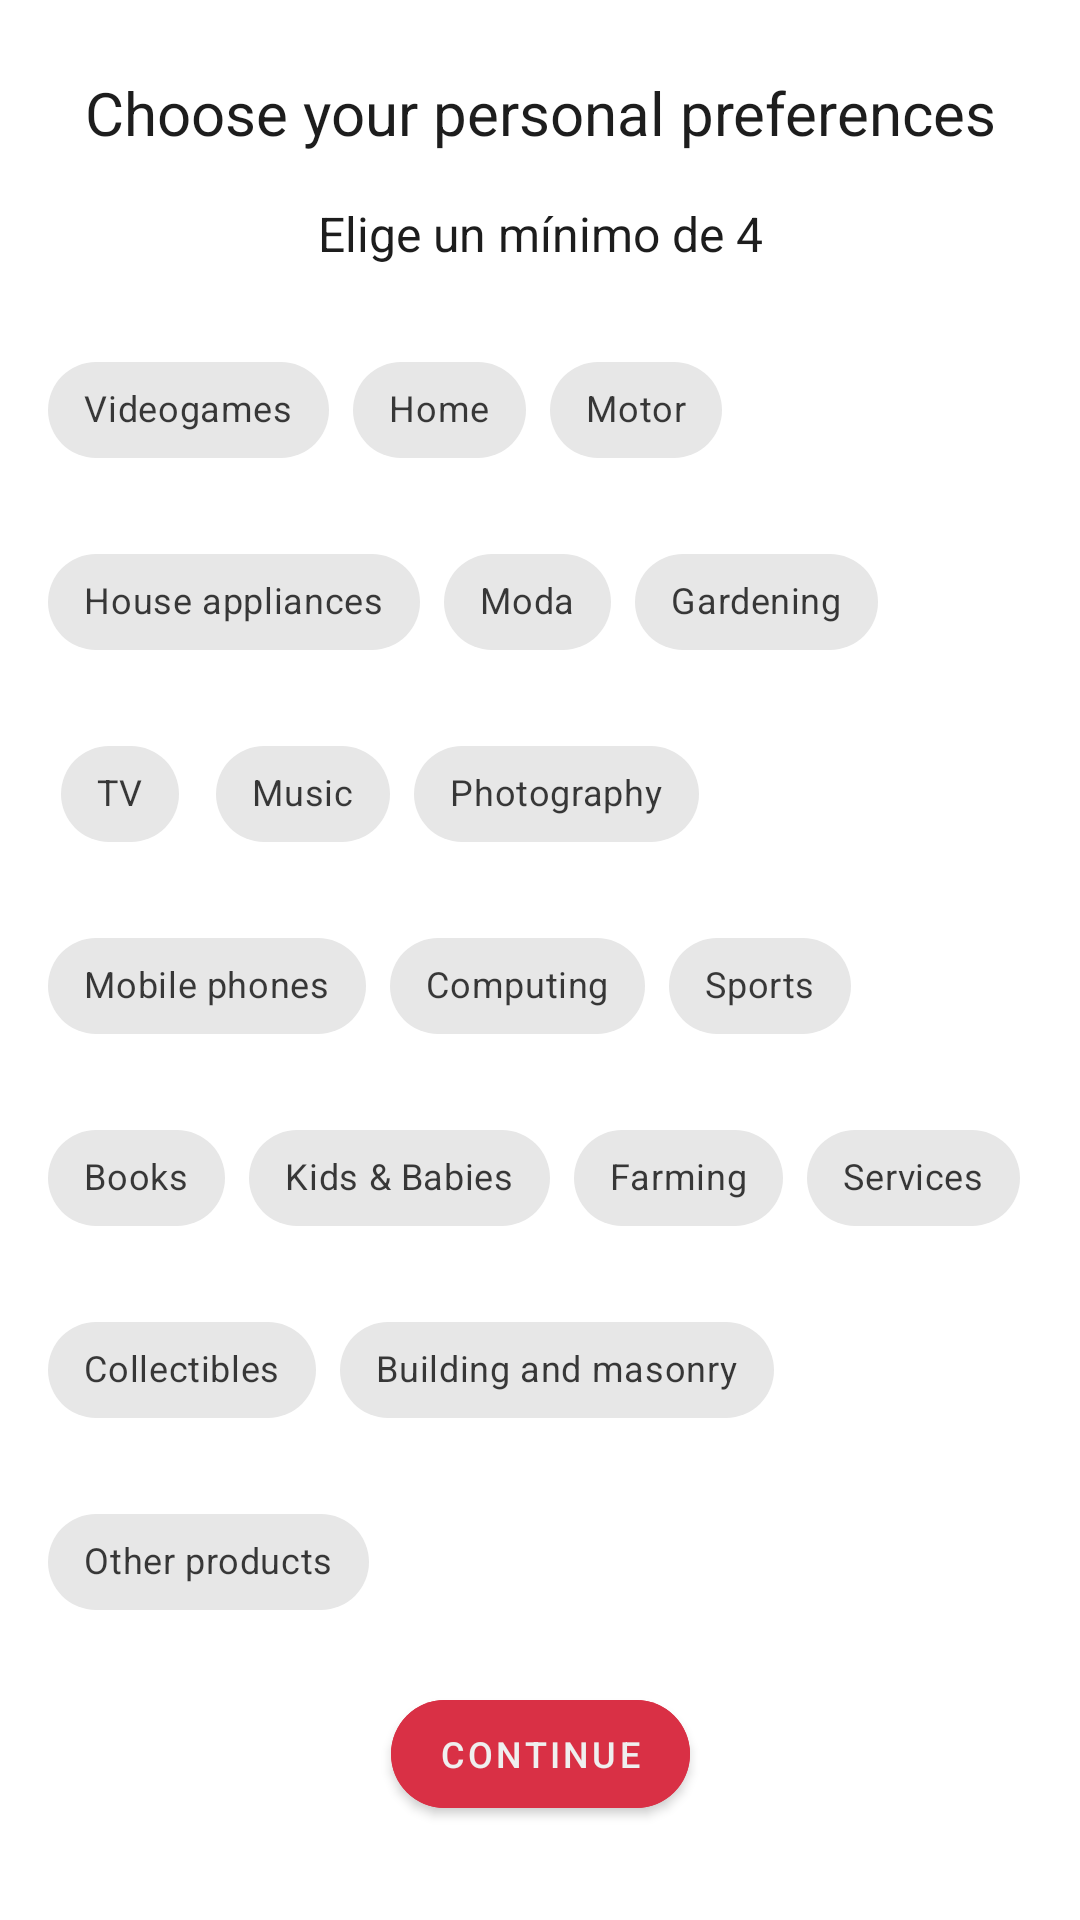

Write the Android layout XML for this screen, with the resource values it uses.
<!-- AndroidManifest.xml: application theme AppTheme -->
<!-- res/layout/fragment_likes.xml -->
<?xml version="1.0" encoding="utf-8"?>
<ScrollView xmlns:android="http://schemas.android.com/apk/res/android"
    xmlns:app="http://schemas.android.com/apk/res-auto"
    android:layout_width="match_parent"
    android:layout_height="match_parent"
    android:background="@color/colorPrimary">

    <androidx.constraintlayout.widget.ConstraintLayout
        android:id="@+id/constraintLikesContainer"
        android:layout_width="match_parent"
        android:layout_height="match_parent"
        android:background="@color/colorPrimary">

        <TextView
            android:id="@+id/textChose"
            android:layout_width="wrap_content"
            android:layout_height="wrap_content"
            android:layout_marginTop="24dp"
            android:text="@string/likes_title"
            android:textColor="@color/colorSecondary"
            android:textSize="20sp"
            app:layout_constraintEnd_toEndOf="parent"
            app:layout_constraintStart_toStartOf="parent"
            app:layout_constraintTop_toTopOf="parent" />

        <TextView
            android:id="@+id/textChoseMinimum"
            android:layout_width="wrap_content"
            android:layout_height="wrap_content"
            android:layout_marginTop="16dp"
            android:text="Elige un mínimo de 4"
            android:textColor="@color/colorSecondary"
            android:textSize="16sp"
            app:layout_constraintEnd_toEndOf="parent"
            app:layout_constraintStart_toStartOf="parent"
            app:layout_constraintTop_toBottomOf="@id/textChose" />

        <com.google.android.material.chip.ChipGroup
            android:id="@+id/chipGroup"
            style="@style/Widget.MaterialComponents.ChipGroup"
            android:layout_width="0dp"
            android:layout_height="wrap_content"
            android:minHeight="800dp"
            android:foregroundGravity="center"
            android:layout_marginStart="16dp"
            android:layout_marginTop="24dp"
            android:layout_marginEnd="16dp"
            app:chipSpacing="16dp"
            app:chipSpacingHorizontal="8dp"
            app:layout_constraintEnd_toEndOf="parent"
            app:layout_constraintStart_toStartOf="parent"
            app:layout_constraintTop_toBottomOf="@+id/textChoseMinimum">

            <com.google.android.material.chip.Chip
                style="@style/Widget.MaterialComponents.Chip.Filter"
                android:layout_width="wrap_content"
                android:layout_height="wrap_content"
                android:text="@string/likes_checkbox_videogames"
                app:checkedIconVisible="true" />

            <com.google.android.material.chip.Chip
                style="@style/Widget.MaterialComponents.Chip.Filter"
                android:layout_width="wrap_content"
                android:layout_height="wrap_content"
                android:text="@string/likes_checkbox_home" />

            <com.google.android.material.chip.Chip
                style="@style/Widget.MaterialComponents.Chip.Filter"
                android:layout_width="wrap_content"
                android:layout_height="wrap_content"
                android:text="@string/likes_checkbox_motor" />

            <com.google.android.material.chip.Chip
                style="@style/Widget.MaterialComponents.Chip.Filter"
                android:layout_width="wrap_content"
                android:layout_height="wrap_content"
                android:text="@string/likes_checkbox_homeappliances" />

            <com.google.android.material.chip.Chip
                style="@style/Widget.MaterialComponents.Chip.Filter"
                android:layout_width="wrap_content"
                android:layout_height="wrap_content"
                android:text="Moda" />

            <com.google.android.material.chip.Chip
                style="@style/Widget.MaterialComponents.Chip.Filter"
                android:layout_width="wrap_content"
                android:layout_height="wrap_content"
                android:text="@string/likes_checkbox_garden" />

            <com.google.android.material.chip.Chip
                style="@style/Widget.MaterialComponents.Chip.Filter"
                android:layout_width="wrap_content"
                android:layout_height="wrap_content"
                android:text="@string/likes_checkbox_tv" />

            <com.google.android.material.chip.Chip
                style="@style/Widget.MaterialComponents.Chip.Filter"
                android:layout_width="wrap_content"
                android:layout_height="wrap_content"
                android:text="@string/likes_checkbox_music" />

            <com.google.android.material.chip.Chip
                style="@style/Widget.MaterialComponents.Chip.Filter"
                android:layout_width="wrap_content"
                android:layout_height="wrap_content"
                android:text="@string/likes_checkbox_photo" />

            <com.google.android.material.chip.Chip
                style="@style/Widget.MaterialComponents.Chip.Filter"
                android:layout_width="wrap_content"
                android:layout_height="wrap_content"
                android:text="@string/likes_checkbox_mobile" />

            <com.google.android.material.chip.Chip
                style="@style/Widget.MaterialComponents.Chip.Filter"
                android:layout_width="wrap_content"
                android:layout_height="wrap_content"
                android:text="@string/likes_checkbox_computing" />

            <com.google.android.material.chip.Chip
                style="@style/Widget.MaterialComponents.Chip.Filter"
                android:layout_width="wrap_content"
                android:layout_height="wrap_content"
                android:text="@string/likes_checkbox_sports" />

            <com.google.android.material.chip.Chip
                style="@style/Widget.MaterialComponents.Chip.Filter"
                android:layout_width="wrap_content"
                android:layout_height="wrap_content"
                android:text="@string/likes_checkbox_books" />

            <com.google.android.material.chip.Chip
                style="@style/Widget.MaterialComponents.Chip.Filter"
                android:layout_width="wrap_content"
                android:layout_height="wrap_content"
                android:text="@string/likes_checkbox_childs" />

            <com.google.android.material.chip.Chip
                style="@style/Widget.MaterialComponents.Chip.Filter"
                android:layout_width="wrap_content"
                android:layout_height="wrap_content"
                android:text="@string/likes_checkbox_farming" />

            <com.google.android.material.chip.Chip
                style="@style/Widget.MaterialComponents.Chip.Filter"
                android:layout_width="wrap_content"
                android:layout_height="wrap_content"
                android:text="@string/likes_checkbox_services" />

            <com.google.android.material.chip.Chip
                style="@style/Widget.MaterialComponents.Chip.Filter"
                android:layout_width="wrap_content"
                android:layout_height="wrap_content"
                android:text="@string/likes_checkbox_collectibles" />

            <com.google.android.material.chip.Chip
                style="@style/Widget.MaterialComponents.Chip.Filter"
                android:layout_width="wrap_content"
                android:layout_height="wrap_content"
                android:text="@string/likes_checkbox_masonry" />

            <com.google.android.material.chip.Chip
                style="@style/Widget.MaterialComponents.Chip.Filter"
                android:layout_width="wrap_content"
                android:layout_height="wrap_content"
                android:text="@string/likes_checkbox_others" />

        </com.google.android.material.chip.ChipGroup>

        <com.google.android.material.button.MaterialButton
            android:id="@+id/buttonSendLikes"
            android:layout_width="wrap_content"
            android:layout_height="wrap_content"
            android:layout_marginTop="16dp"
            android:layout_marginBottom="16dp"
            app:cornerRadius="24dp"
            android:text="@string/likes_button_continue"
            android:textColor="@color/white_gray"
            app:strokeColor="@color/colorDetailDark"
            app:rippleColor="@color/colorDetailDark"
            android:backgroundTint="@color/colorDetail"
            app:layout_constraintBottom_toBottomOf="parent"
            app:layout_constraintEnd_toEndOf="parent"
            app:layout_constraintStart_toStartOf="parent"
            app:layout_constraintTop_toBottomOf="@+id/chipGroup" />

    </androidx.constraintlayout.widget.ConstraintLayout>
</ScrollView>
<!-- resources referenced by this layout -->
<resources>
  <color name="colorDetail">@color/black</color>
  <color name="colorDetailDark">@color/color_detail</color>
  <color name="colorPrimary">@color/primary_night_mode</color>
  <color name="colorSecondary">@color/primary_night_mode</color>
  <color name="white_gray">#efefef</color>
  <string name="likes_button_continue">Continue</string>
  <string name="likes_checkbox_books">Books</string>
  <string name="likes_checkbox_childs">Kids &amp; Babies</string>
  <string name="likes_checkbox_collectibles">Collectibles</string>
  <string name="likes_checkbox_computing">Computing</string>
  <string name="likes_checkbox_farming">Farming</string>
  <string name="likes_checkbox_garden">Gardening</string>
  <string name="likes_checkbox_home">Home</string>
  <string name="likes_checkbox_homeappliances">House appliances</string>
  <string name="likes_checkbox_masonry">Building and masonry</string>
  <string name="likes_checkbox_mobile">Mobile phones</string>
  <string name="likes_checkbox_motor">Motor</string>
  <string name="likes_checkbox_music">Music</string>
  <string name="likes_checkbox_others">Other products</string>
  <string name="likes_checkbox_photo">Photography</string>
  <string name="likes_checkbox_services">Services</string>
  <string name="likes_checkbox_sports">Sports</string>
  <string name="likes_checkbox_tv">TV</string>
  <string name="likes_checkbox_videogames">Videogames</string>
  <string name="likes_title">Choose your personal preferences</string>
  <style name="AppTheme" parent="Theme.MaterialComponents.DayNight.NoActionBar">
          <item name="colorPrimary">@color/colorPrimary</item>
          <item name="colorPrimaryVariant">@color/colorSecondary</item>
          <item name="colorPrimaryDark">@color/colorDetail</item>
          <item name="colorOnPrimary">@color/colorOnPrimary</item>
          <item name="colorSecondary">@color/colorSecondary</item>
          <item name="colorSecondaryVariant">@color/colorSecondaryVariant</item>
          <item name="colorOnSecondary">@color/colorOnSecondary</item>
          <item name="colorOnBackground">@color/colorOnBackground</item>
          <item name="colorSurface">@color/colorSurface</item>
          <item name="colorOnSurface">@color/colorOnSurface</item>
          <item name="colorError">@color/colorError</item>
          <item name="colorOnError">@color/colorOnError</item>
  
          <item name="android:navigationBarColor">@color/colorDetail</item>
          <item name="android:statusBarColor">@color/colorDetail</item>
          <item name="android:windowLightNavigationBar" tools:targetApi="o_mr1">
              @bool/windowLightNavigationBar
          </item>
  
          <item name="android:textColorPrimary">@color/colorPrimary</item>
          <item name="android:textColor">@color/colorPrimary</item>
          <item name="android:textColorSecondary">@color/colorSecondary</item>
          <item name="android:textSize">12sp</item>
  
          <item name="android:windowContentTransitions">true</item>
      </style>
  <color name="black">#000000</color>
  <color name="color_detail">#D93045</color>
  <color name="primary_night_mode">#1D1D1D</color>
  <color name="colorOnPrimary">@color/primary_day_mode</color>
  <color name="colorSecondaryVariant">@color/primary_day_mode</color>
  <color name="colorOnSecondary">@color/primary_night_mode</color>
  <color name="colorOnBackground">@color/primary_night_mode</color>
  <color name="colorSurface">@color/primary_day_mode</color>
  <color name="colorOnSurface">@color/primary_night_mode</color>
  <color name="colorError">@color/color_detail</color>
  <color name="colorOnError">@color/primary_day_mode</color>
  <color name="primary_day_mode">#FAFAFA</color>
</resources>
